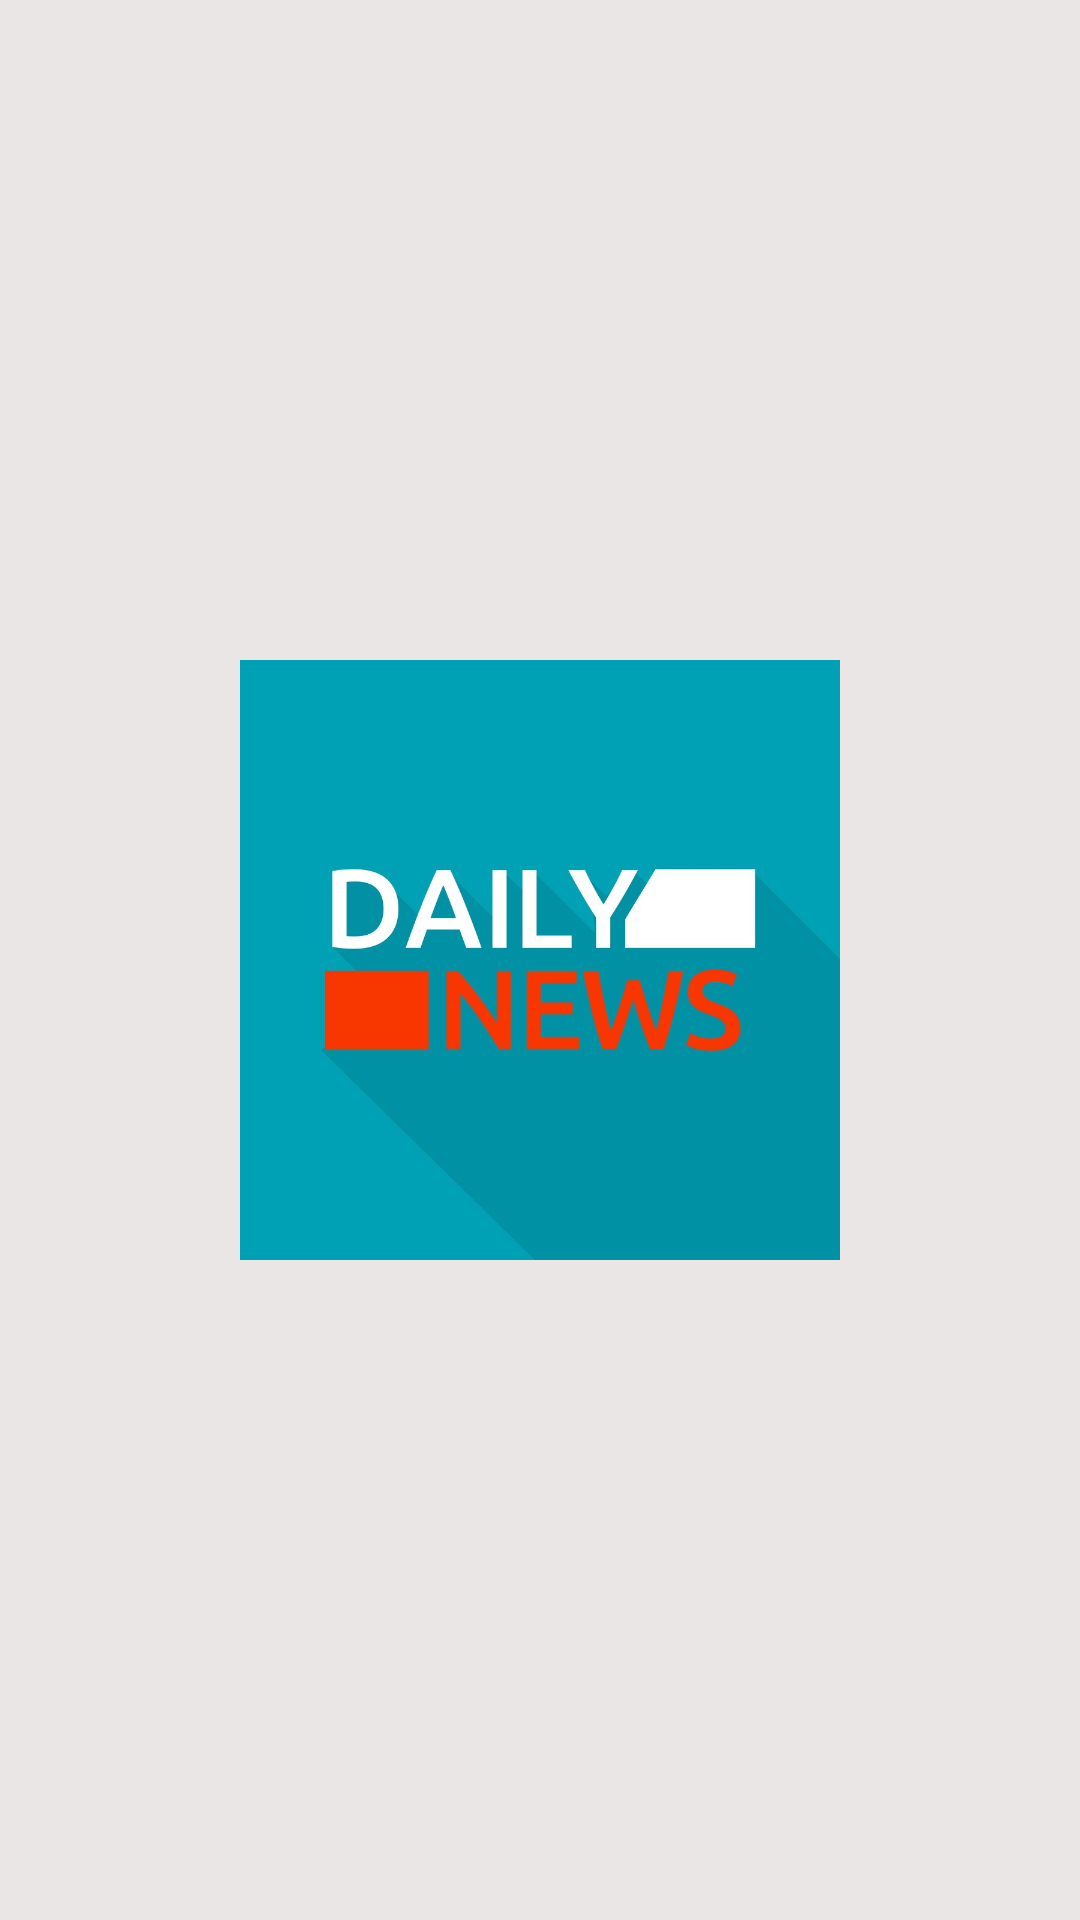

The Android layout XML behind this screen, and the referenced resources:
<!-- AndroidManifest.xml: application theme Theme.IndiaNewsApplication -->
<!-- res/layout/activity_splash.xml -->
<?xml version="1.0" encoding="utf-8"?>
<LinearLayout xmlns:android="http://schemas.android.com/apk/res/android"
    xmlns:app="http://schemas.android.com/apk/res-auto"
    xmlns:tools="http://schemas.android.com/tools"
    android:layout_width="match_parent"
    android:layout_height="match_parent"
    android:gravity="center"
    android:background="#EAE6E6"
    android:orientation="vertical"
    tools:context=".SplashActivity">

    <ImageView
        android:layout_width="200dp"
        android:src="@drawable/daily_news"
       android:layout_marginLeft="10dp"
        android:id="@+id/splash_image"
        android:layout_marginRight="10dp"
        android:layout_height="200dp"/>





</LinearLayout>
<!-- resources referenced by this layout -->
<resources>
  <!-- drawable daily_news: jpg bitmap (drawable, 50455 bytes) -->
  <style name="Theme.IndiaNewsApplication" parent="Base.Theme.IndiaNewsApplication" />
  <style name="Base.Theme.IndiaNewsApplication" parent="Theme.Material3.DayNight.NoActionBar">
          
          
      </style>
</resources>
